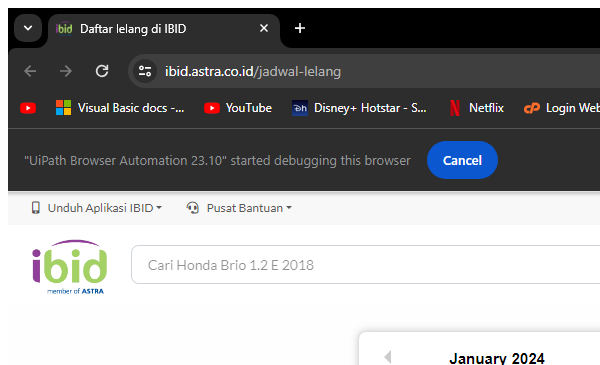
Task: Technical Test SERA
Workflow: Choose_Lelang_Menu

Step 1: Attach Browser Jadwal Lelang in window 'Daftar lelang di IBID' (chrome.exe)

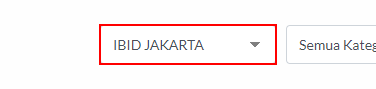
Step 2: select "IBID JAKARTA" in the drop-down

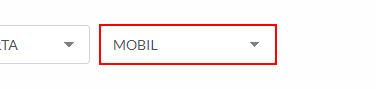
Step 3: select "MOBIL" in the drop-down

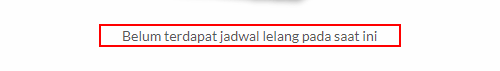
Step 4: find the paragraph 'Belum terdapat jadwal lelang pada saat ini'

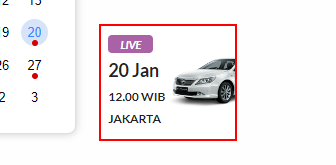
Step 5 [then]: click on the element